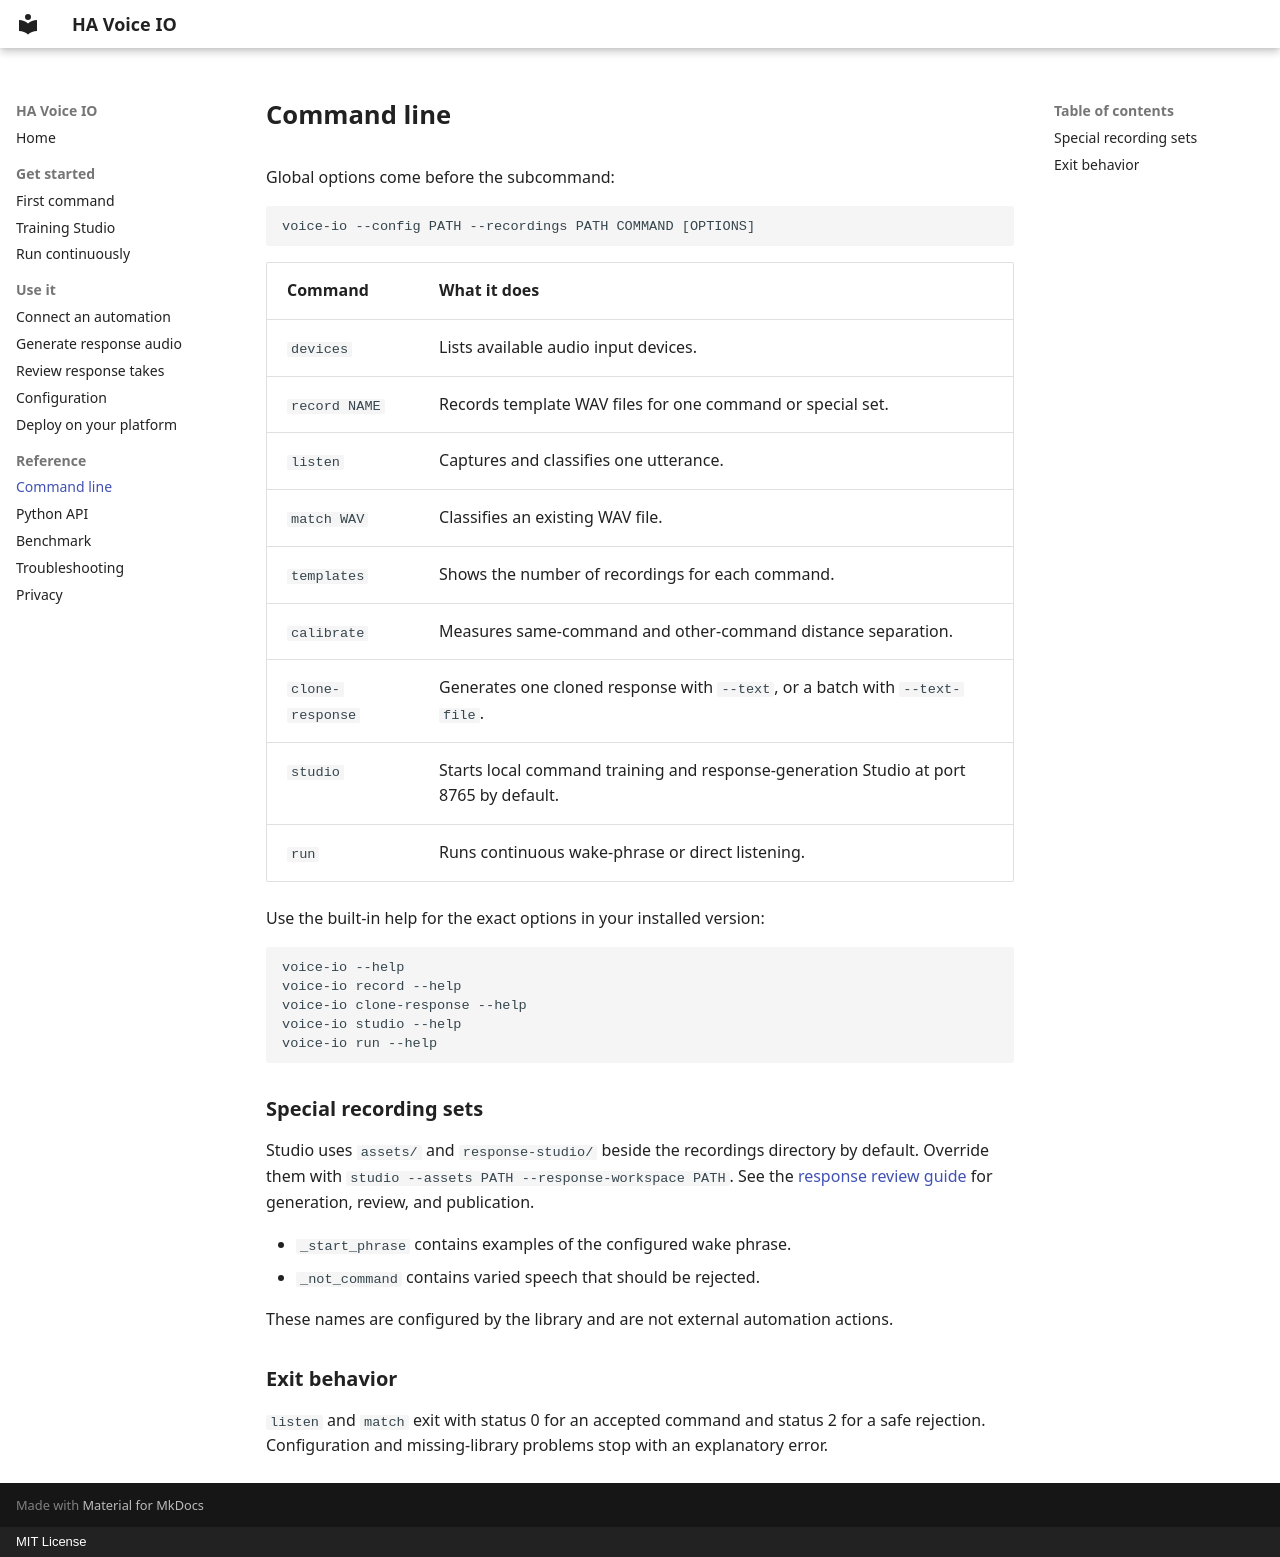

repository: hkchengrex/home-assistant-voice-io · page: reference/cli/index.html · generator: mkdocs · copyright: MIT License

# Command line

Global options come before the subcommand:

```text
voice-io --config PATH --recordings PATH COMMAND [OPTIONS]
```

| Command | What it does |
| --- | --- |
| `devices` | Lists available audio input devices. |
| `record NAME` | Records template WAV files for one command or special set. |
| `listen` | Captures and classifies one utterance. |
| `match WAV` | Classifies an existing WAV file. |
| `templates` | Shows the number of recordings for each command. |
| `calibrate` | Measures same-command and other-command distance separation. |
| `clone-response` | Generates one cloned response with `--text`, or a batch with `--text-file`. |
| `studio` | Starts local command training and response-generation Studio at port 8765 by default. |
| `run` | Runs continuous wake-phrase or direct listening. |

Use the built-in help for the exact options in your installed version:

```shell
voice-io --help
voice-io record --help
voice-io clone-response --help
voice-io studio --help
voice-io run --help
```

## Special recording sets

Studio uses `assets/` and `response-studio/` beside the recordings directory by default.
Override them with `studio --assets PATH --response-workspace PATH`. See the
[response review guide](../response-studio.md) for generation, review, and publication.

- `_start_phrase` contains examples of the configured wake phrase.
- `_not_command` contains varied speech that should be rejected.

These names are configured by the library and are not external automation actions.

## Exit behavior

`listen` and `match` exit with status 0 for an accepted command and status 2 for a safe rejection. Configuration and missing-library problems stop with an explanatory error.
